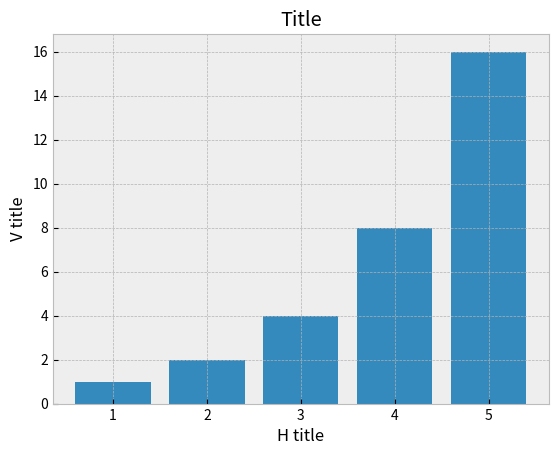

Source code (Python):
import matplotlib.pyplot as plt

plt.style.use('bmh')
print(plt.style.available)

x1 = [1, 2, 3, 4, 5]
y1 = [1, 2, 4, 8, 16]

plt.bar(x1, y1)
plt.title('Title')
plt.xlabel('H title')
plt.ylabel('V title')
plt.show()